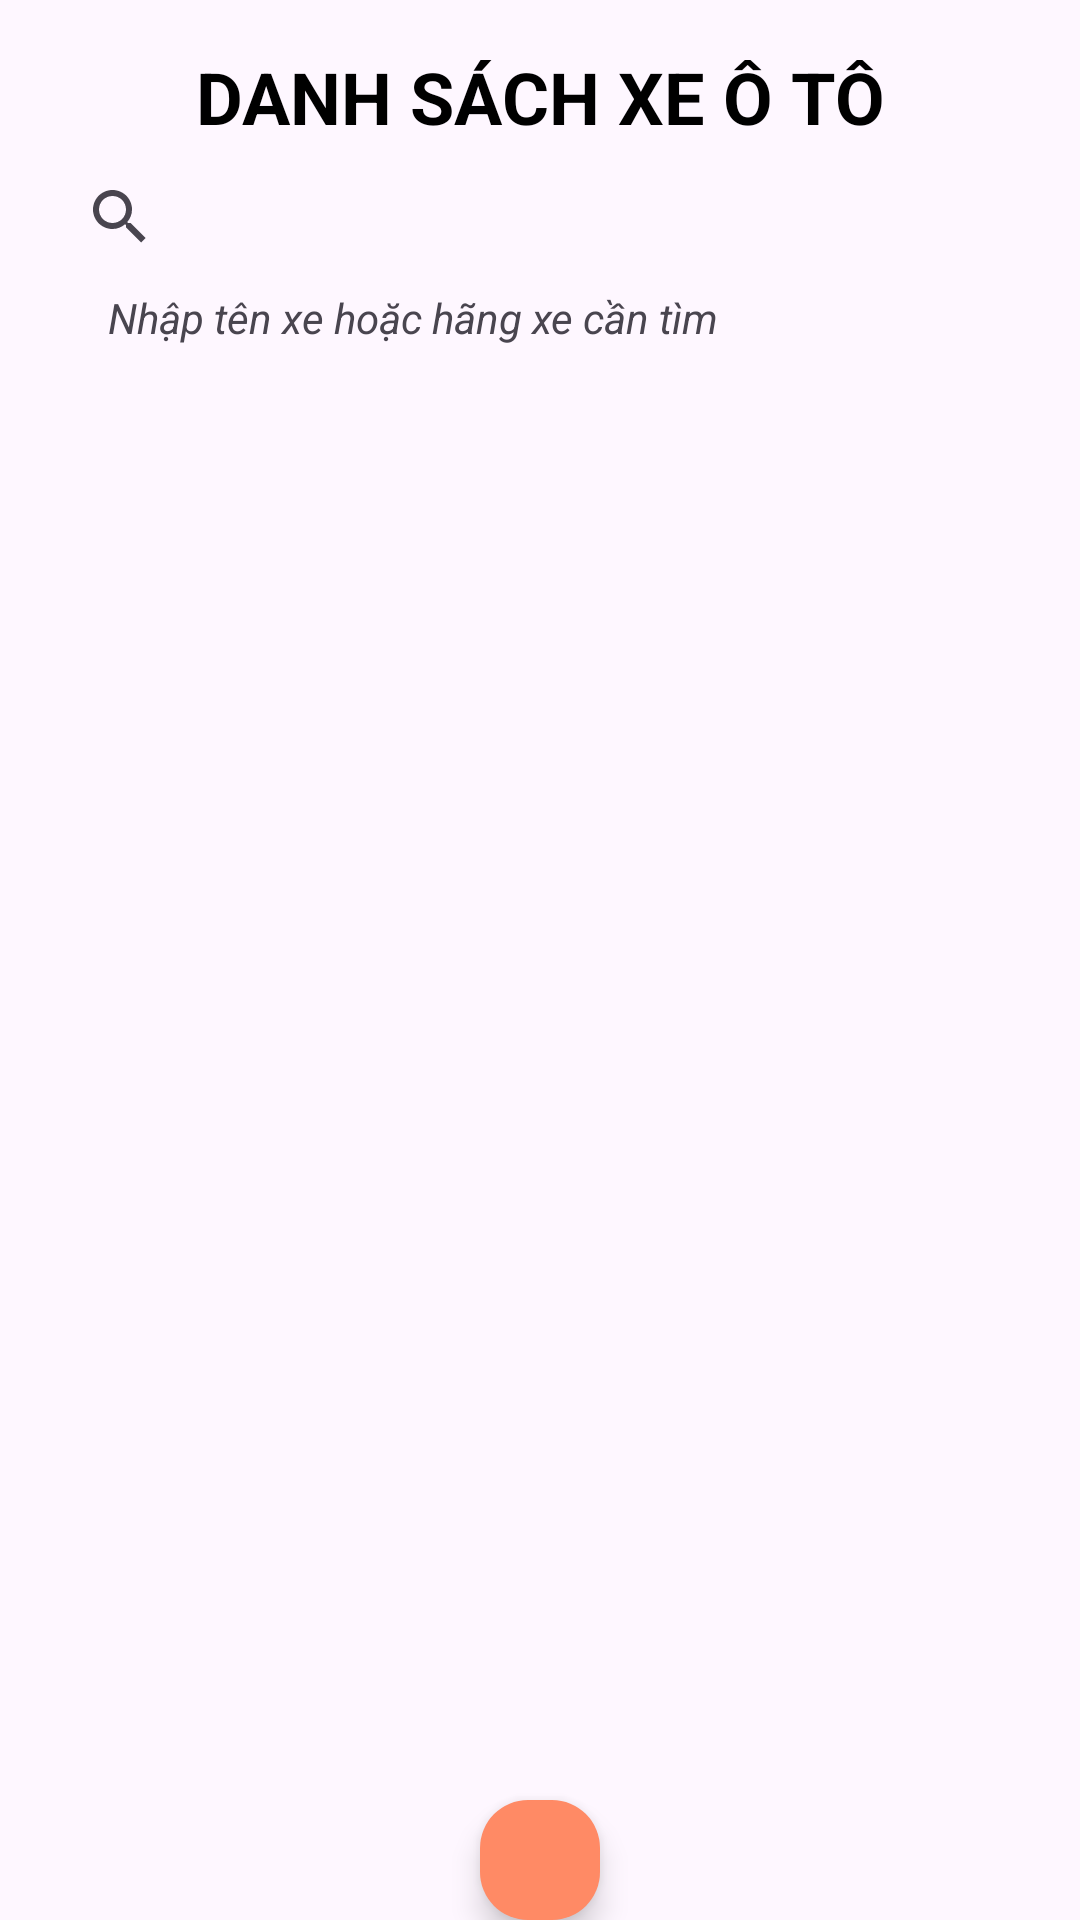

Here is an Android app screen rendered from its layout file. Give the layout XML and the strings, colors and styles it references.
<!-- AndroidManifest.xml: application theme Theme.ASMRestAPI -->
<!-- res/layout/activity_main.xml -->
<?xml version="1.0" encoding="utf-8"?>
<androidx.coordinatorlayout.widget.CoordinatorLayout xmlns:android="http://schemas.android.com/apk/res/android"
    xmlns:app="http://schemas.android.com/apk/res-auto"
    xmlns:tools="http://schemas.android.com/tools"
    android:layout_width="match_parent"
    android:layout_height="match_parent"
    tools:context=".MainActivity">

    
    <LinearLayout
        android:id="@+id/main"
        android:layout_width="match_parent"
        android:layout_height="wrap_content"
        android:orientation="vertical"
        android:padding="16dp">

        <TextView
            android:layout_width="match_parent"
            android:layout_height="wrap_content"
            android:text="DANH SÁCH XE Ô TÔ"
            android:textStyle="bold"
            android:textColor="@android:color/black"
            android:textSize="24sp"
            android:gravity="center"/>

        <androidx.appcompat.widget.SearchView
            android:id="@+id/searchView"
            android:layout_width="match_parent"
            android:layout_height="wrap_content"/>

        <TextView
            android:layout_width="wrap_content"
            android:layout_height="wrap_content"
            android:text="      Nhập tên xe hoặc hãng xe cần tìm"
            android:textStyle="italic"/>

        <androidx.recyclerview.widget.RecyclerView
            android:id="@+id/recyclerView"
            android:layout_width="match_parent"
            android:layout_height="0dp"
            android:layout_weight="1"/>

    </LinearLayout>

    <ProgressBar
        android:id="@+id/progressBar"
        android:layout_width="wrap_content"
        android:layout_height="wrap_content"
        android:layout_gravity="center"
        android:visibility="visible"/>

    
    <com.google.android.material.floatingactionbutton.FloatingActionButton
        android:id="@+id/fab"
        android:layout_width="wrap_content"
        android:layout_height="wrap_content"
        android:layout_gravity="end|bottom"
        android:layout_marginHorizontal="160dp"
        android:src="@drawable/baseline_add_24"
        android:backgroundTint="@color/colorPrimary"/>
</androidx.coordinatorlayout.widget.CoordinatorLayout>
<!-- resources referenced by this layout -->
<resources>
  <color name="colorPrimary">#FF8A65</color>
  <style name="Theme.ASMRestAPI" parent="Base.Theme.ASMRestAPI" />
  <style name="Base.Theme.ASMRestAPI" parent="Theme.Material3.DayNight.NoActionBar">
          
          
      </style>
</resources>
